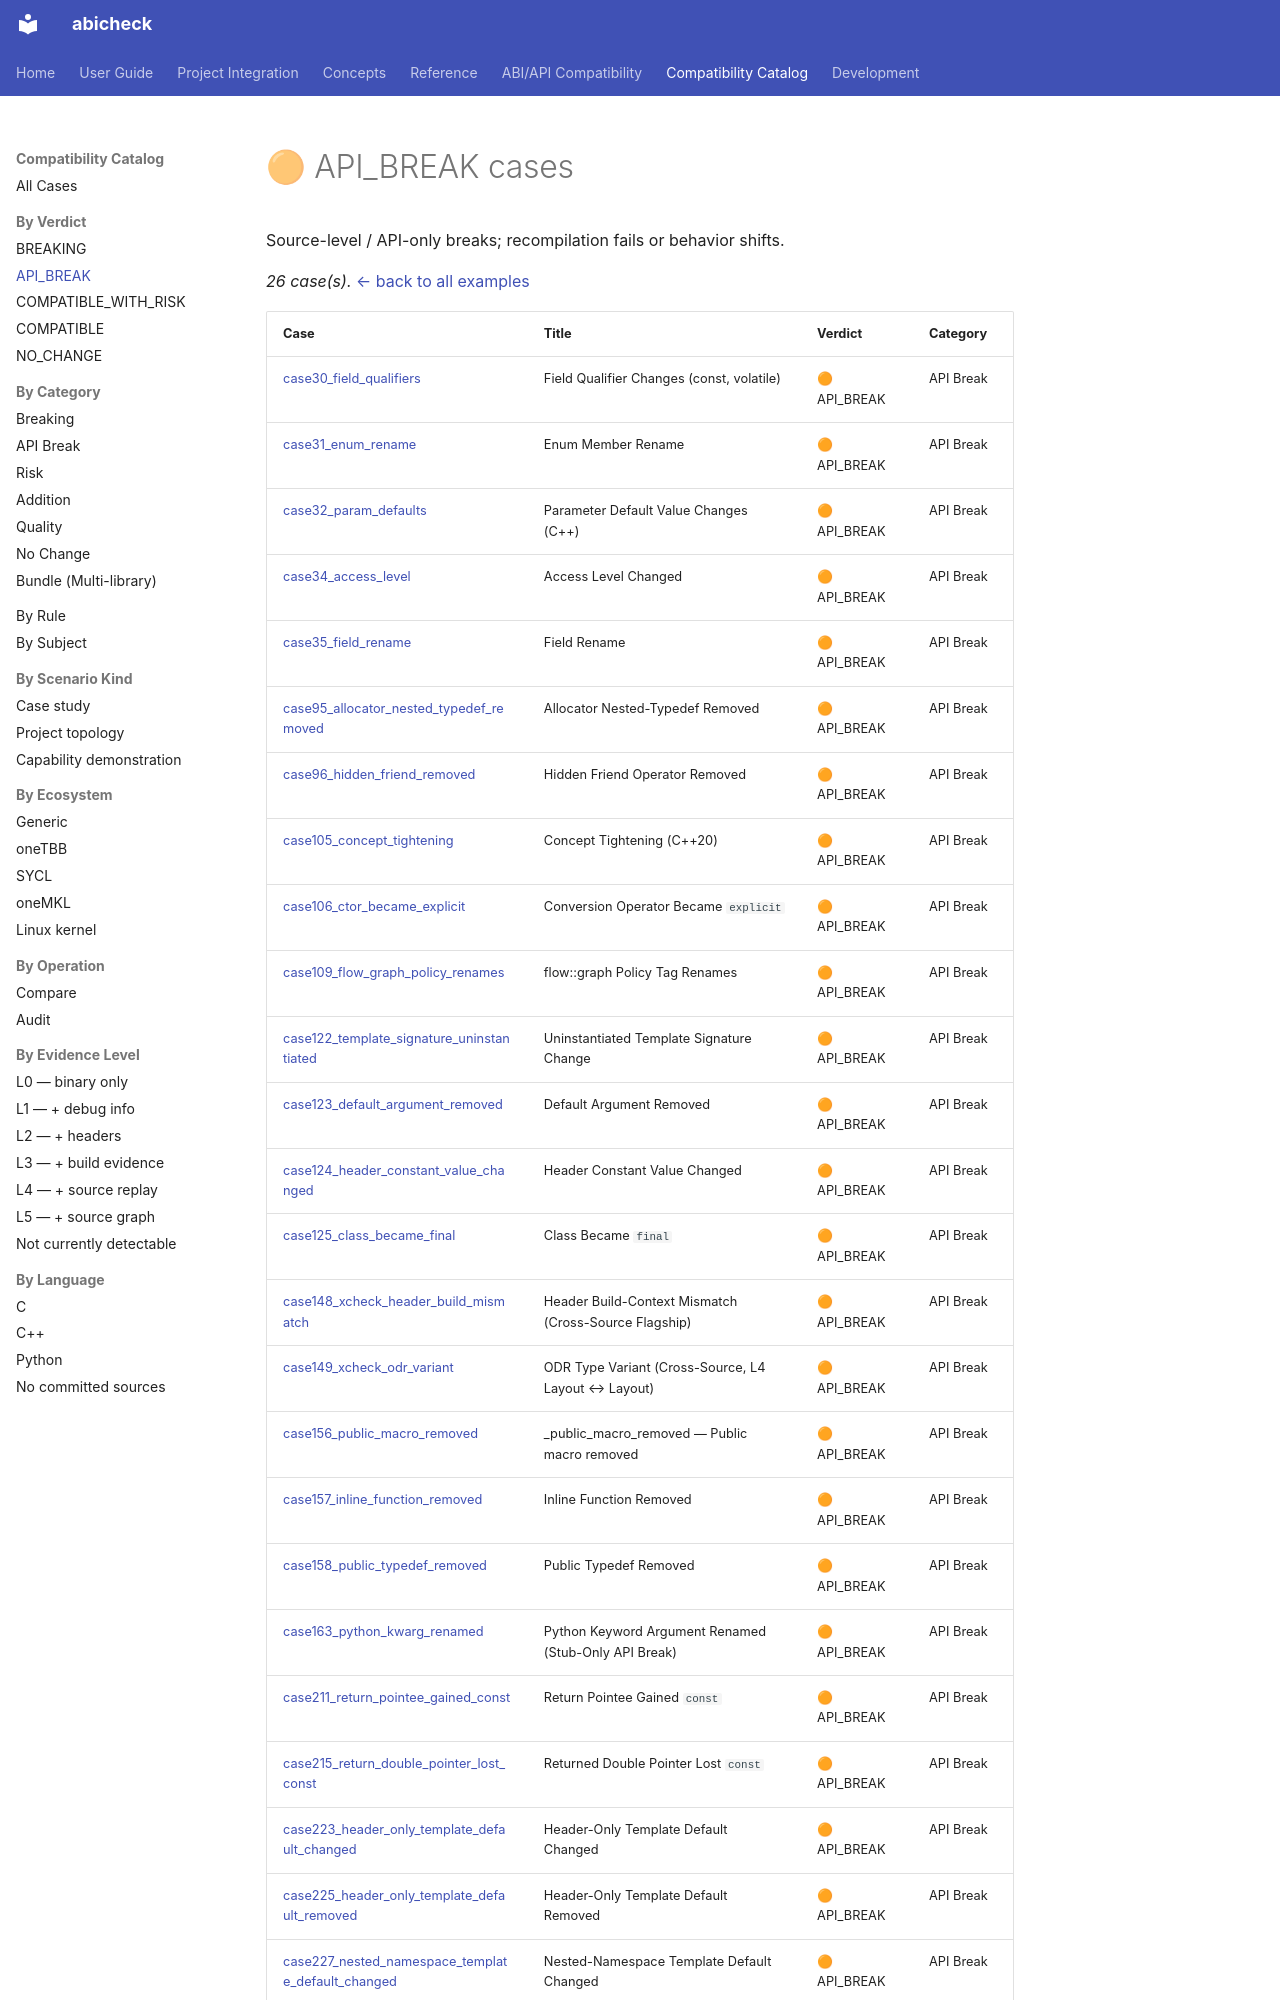

repository: abicheck/abicheck · page: reference/examples/by-verdict/api-break/index.html · generator: mkdocs

<!-- DO NOT EDIT — generated by scripts/gen_examples_docs.py. Source: catalog/cases/<case>/README.md + catalog/ground_truth.json. -->
# 🟠 API_BREAK cases

Source-level / API-only breaks; recompilation fails or behavior shifts.

_26 case(s)._ [← back to all examples](../index.md)
